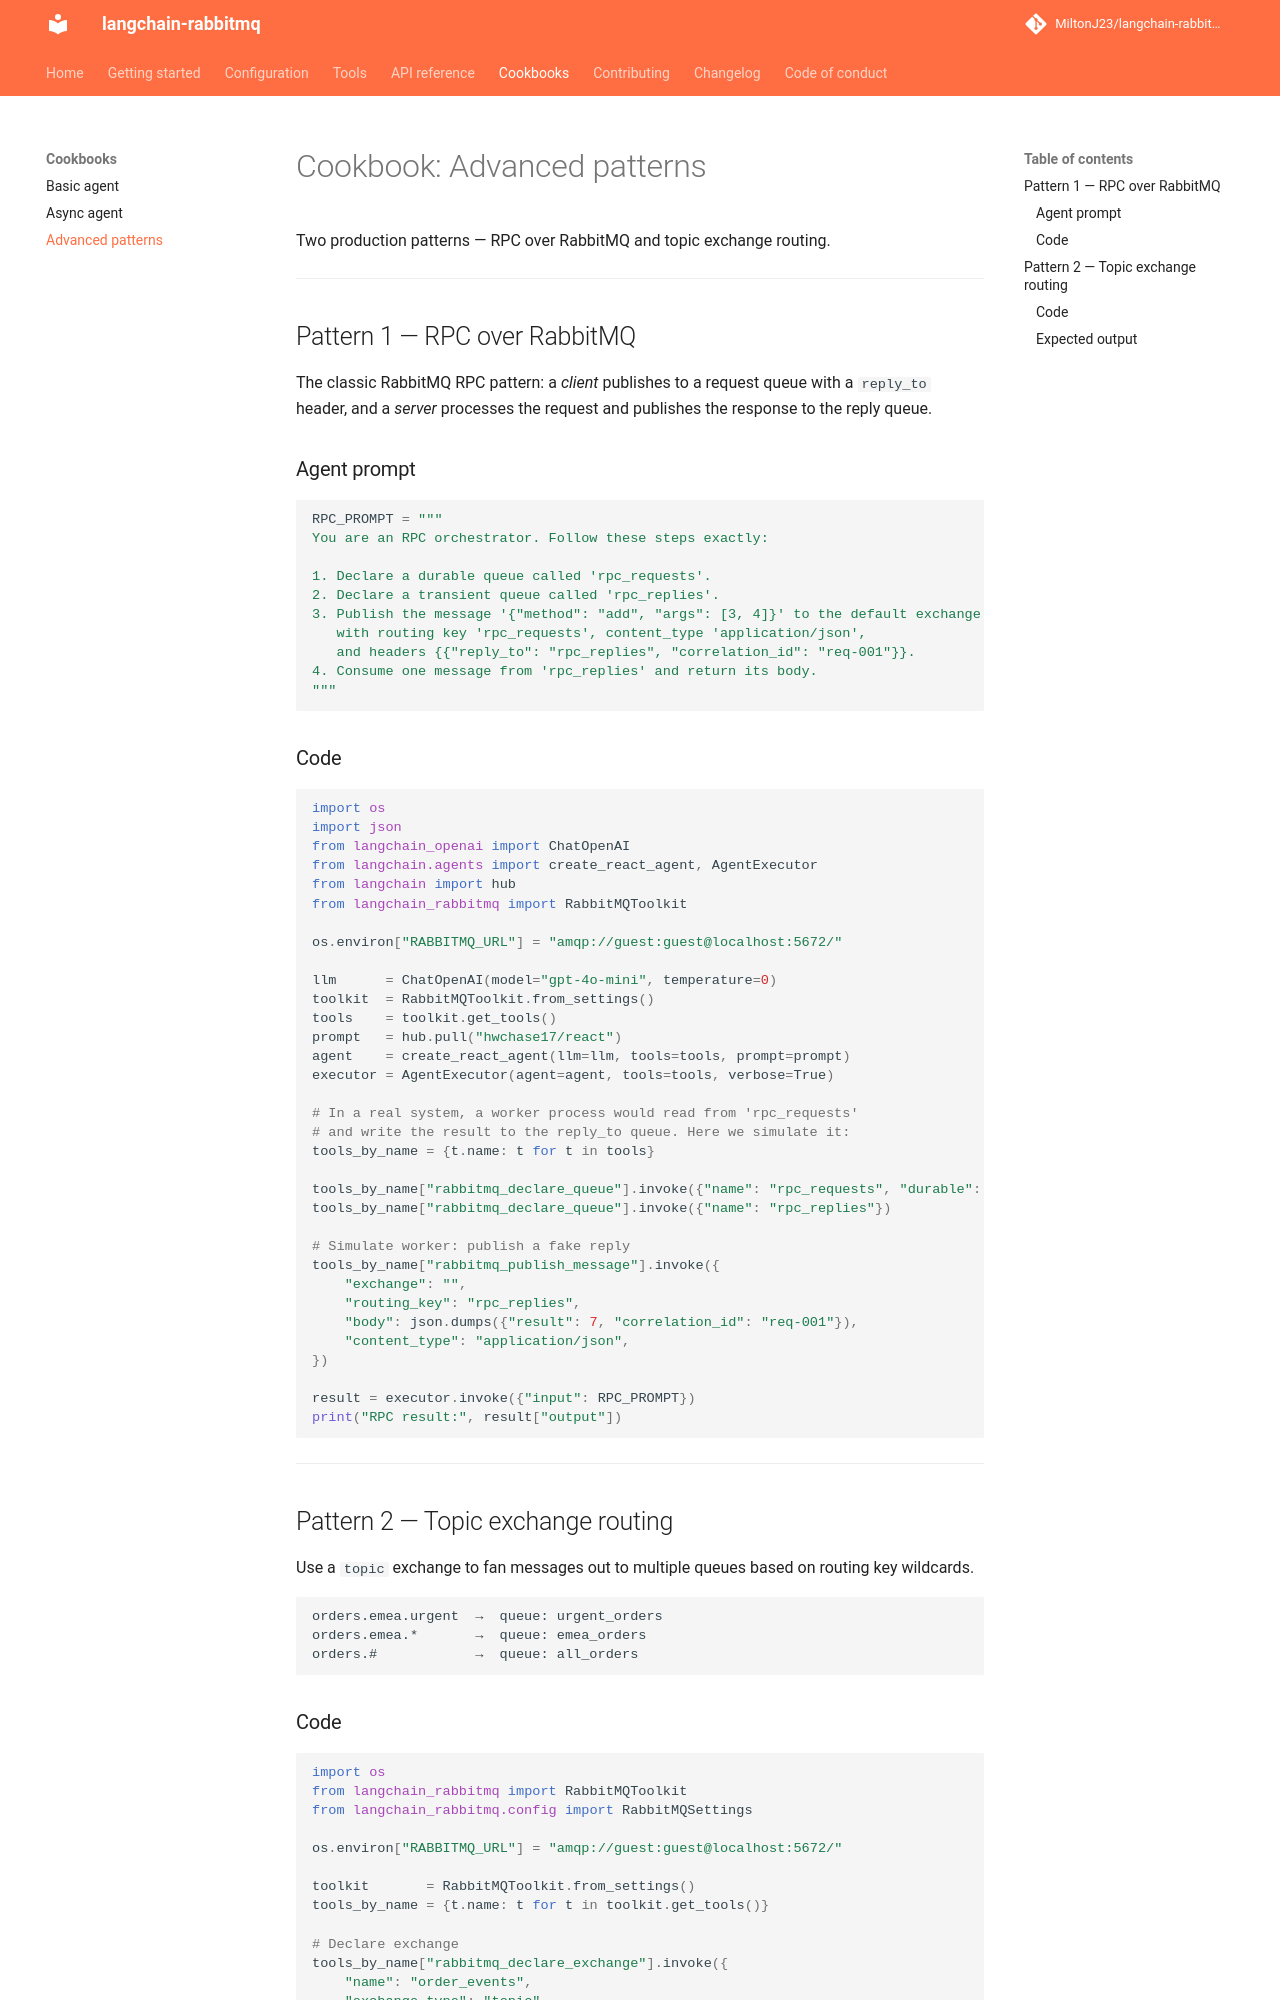

repository: MiltonJ23/langchain-rabbitmq · page: cookbooks/03_advanced_patterns/index.html · generator: mkdocs

# Cookbook: Advanced patterns

Two production patterns — RPC over RabbitMQ and topic exchange routing.

---

## Pattern 1 — RPC over RabbitMQ

The classic RabbitMQ RPC pattern: a *client* publishes to a request queue with a
`reply_to` header, and a *server* processes the request and publishes the response
to the reply queue.

### Agent prompt

```python
RPC_PROMPT = """
You are an RPC orchestrator. Follow these steps exactly:

1. Declare a durable queue called 'rpc_requests'.
2. Declare a transient queue called 'rpc_replies'.
3. Publish the message '{"method": "add", "args": [3, 4]}' to the default exchange
   with routing key 'rpc_requests', content_type 'application/json',
   and headers {{"reply_to": "rpc_replies", "correlation_id": "req-001"}}.
4. Consume one message from 'rpc_replies' and return its body.
"""
```

### Code

```python
import os
import json
from langchain_openai import ChatOpenAI
from langchain.agents import create_react_agent, AgentExecutor
from langchain import hub
from langchain_rabbitmq import RabbitMQToolkit

os.environ["RABBITMQ_URL"] = "amqp://guest:guest@localhost:5672/"

llm      = ChatOpenAI(model="gpt-4o-mini", temperature=0)
toolkit  = RabbitMQToolkit.from_settings()
tools    = toolkit.get_tools()
prompt   = hub.pull("hwchase17/react")
agent    = create_react_agent(llm=llm, tools=tools, prompt=prompt)
executor = AgentExecutor(agent=agent, tools=tools, verbose=True)

# In a real system, a worker process would read from 'rpc_requests'
# and write the result to the reply_to queue. Here we simulate it:
tools_by_name = {t.name: t for t in tools}

tools_by_name["rabbitmq_declare_queue"].invoke({"name": "rpc_requests", "durable": True})
tools_by_name["rabbitmq_declare_queue"].invoke({"name": "rpc_replies"})

# Simulate worker: publish a fake reply
tools_by_name["rabbitmq_publish_message"].invoke({
    "exchange": "",
    "routing_key": "rpc_replies",
    "body": json.dumps({"result": 7, "correlation_id": "req-001"}),
    "content_type": "application/json",
})

result = executor.invoke({"input": RPC_PROMPT})
print("RPC result:", result["output"])
```

---

## Pattern 2 — Topic exchange routing

Use a `topic` exchange to fan messages out to multiple queues based on routing
key wildcards.

```
orders.emea.urgent  →  queue: urgent_orders
orders.emea.*       →  queue: emea_orders
orders.#            →  queue: all_orders
```
